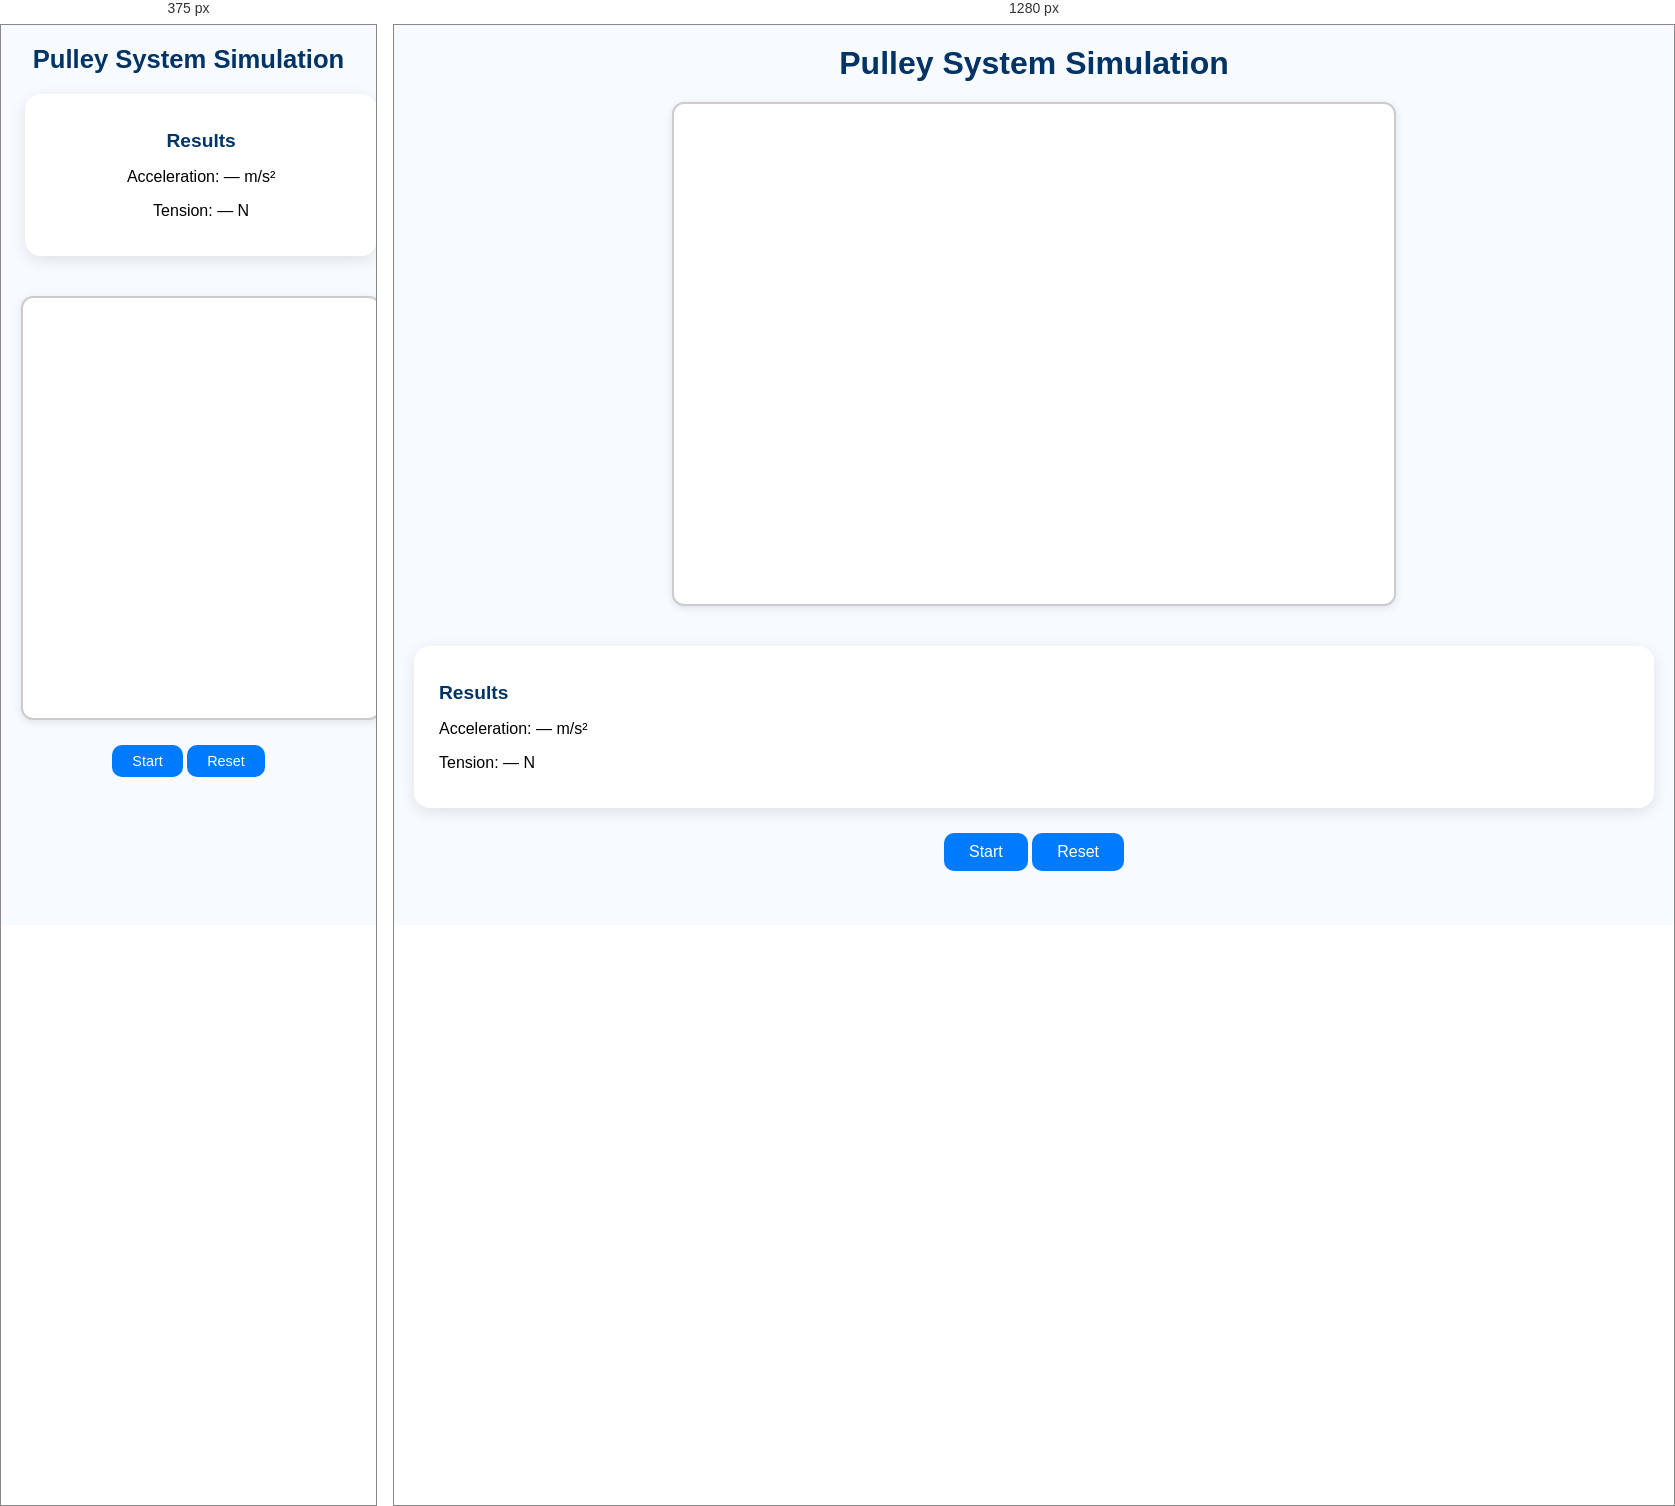
Rendered at 375 px and 1280 px, left to right.

<!-- file: pulley.html -->
<!DOCTYPE html>
<html lang="en">
<head>
  <meta charset="UTF-8" />
  <meta name="viewport" content="width=device-width, initial-scale=1.0" />
  <title>Pulley Simulation | Science Verse</title>
  <link rel="stylesheet" href="pulley.css" />
  <script src="https://cdnjs.cloudflare.com/ajax/libs/p5.js/1.6.0/p5.min.js"></script>
</head>
<body>

  <h1 class="title">Pulley System Simulation</h1>

  <div class="simulation-wrapper">
    <div id="pulleyCanvasContainer"></div>

    <div class="info-panel">
      <h2>Results</h2>
      <p>Acceleration: <span id="accValue">—</span> m/s²</p>
      <p>Tension: <span id="tensionValue">—</span> N</p>
    </div>
  </div>

  <div class="controls">
    <div class="buttons">
      <button id="startBtn">Start</button>
      <button id="resetBtn" onclick="window.location.reload()">Reset</button>
    </div>
  </div>

  <script src="pulley.js"></script>
</body>
</html>


/* @media block from pulley.css */
@media (max-width: 900px) {
  .simulation-wrapper {
    flex-direction: column;
    align-items: center;
  }

  #pulleyCanvasContainer {
    width: 95vw;
    height: 420px;
  }

  .side-panel {
    width: 90%;
    flex-direction: row;
    flex-wrap: wrap;
    justify-content: center;
  }

  .icon-box {
    width: 140px;
    height: 120px;
  }

  .info-panel {
    order: -1;
    width: 90%;
    text-align: center;
  }

  .title {
    font-size: 1.6rem;
  }

  .buttons button {
    font-size: 0.9rem;
    padding: 8px 20px;
  }
}